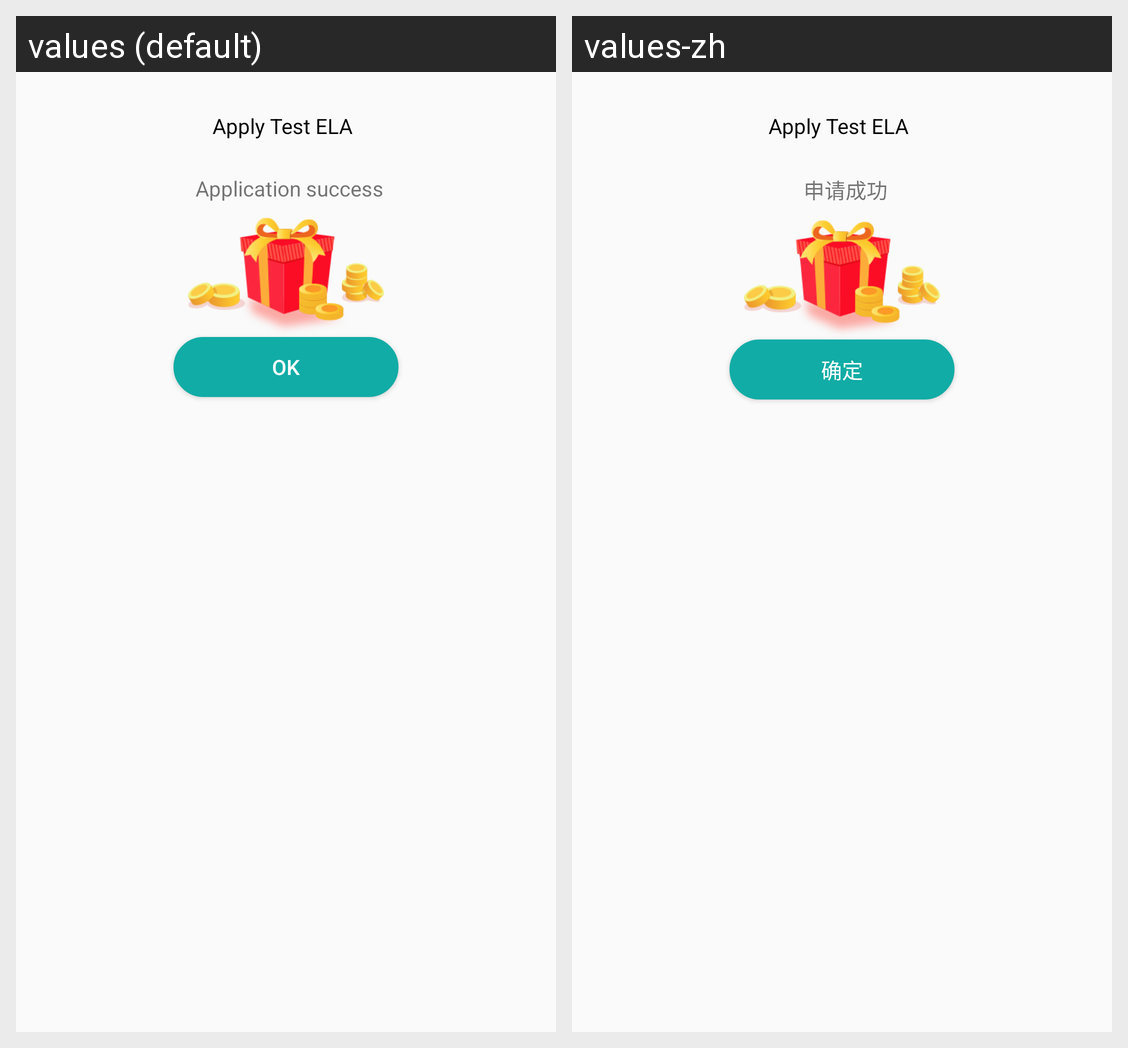

This grid shows one Android layout under two languages. Give, for every string resource on the screen, its name, the default text and each shown locale's text.
Android screen res/layout/dialog_apply_test_money_layout.xml rendered under 2 locales, left to right: values (default), values-zh. Device: Nexus 5 (rendered at 1080×1920; each locale shown at half size, 540×960, under a caption strip naming it); theme Theme.Design.Light.NoActionBar.
Strings drawn on this screen, with the default value and each locale's value (text and hints the layout hard-codes, and strings that could not be matched under every locale, appear in the picture but are not listed):

apply_test_money
  values: Apply Test ELA
  values-zh: Apply Test ELA  [not translated; the default value is used]

apply_success
  values: Application success
  values-zh: 申请成功

btn_sure
  values: OK
  values-zh: 确定
